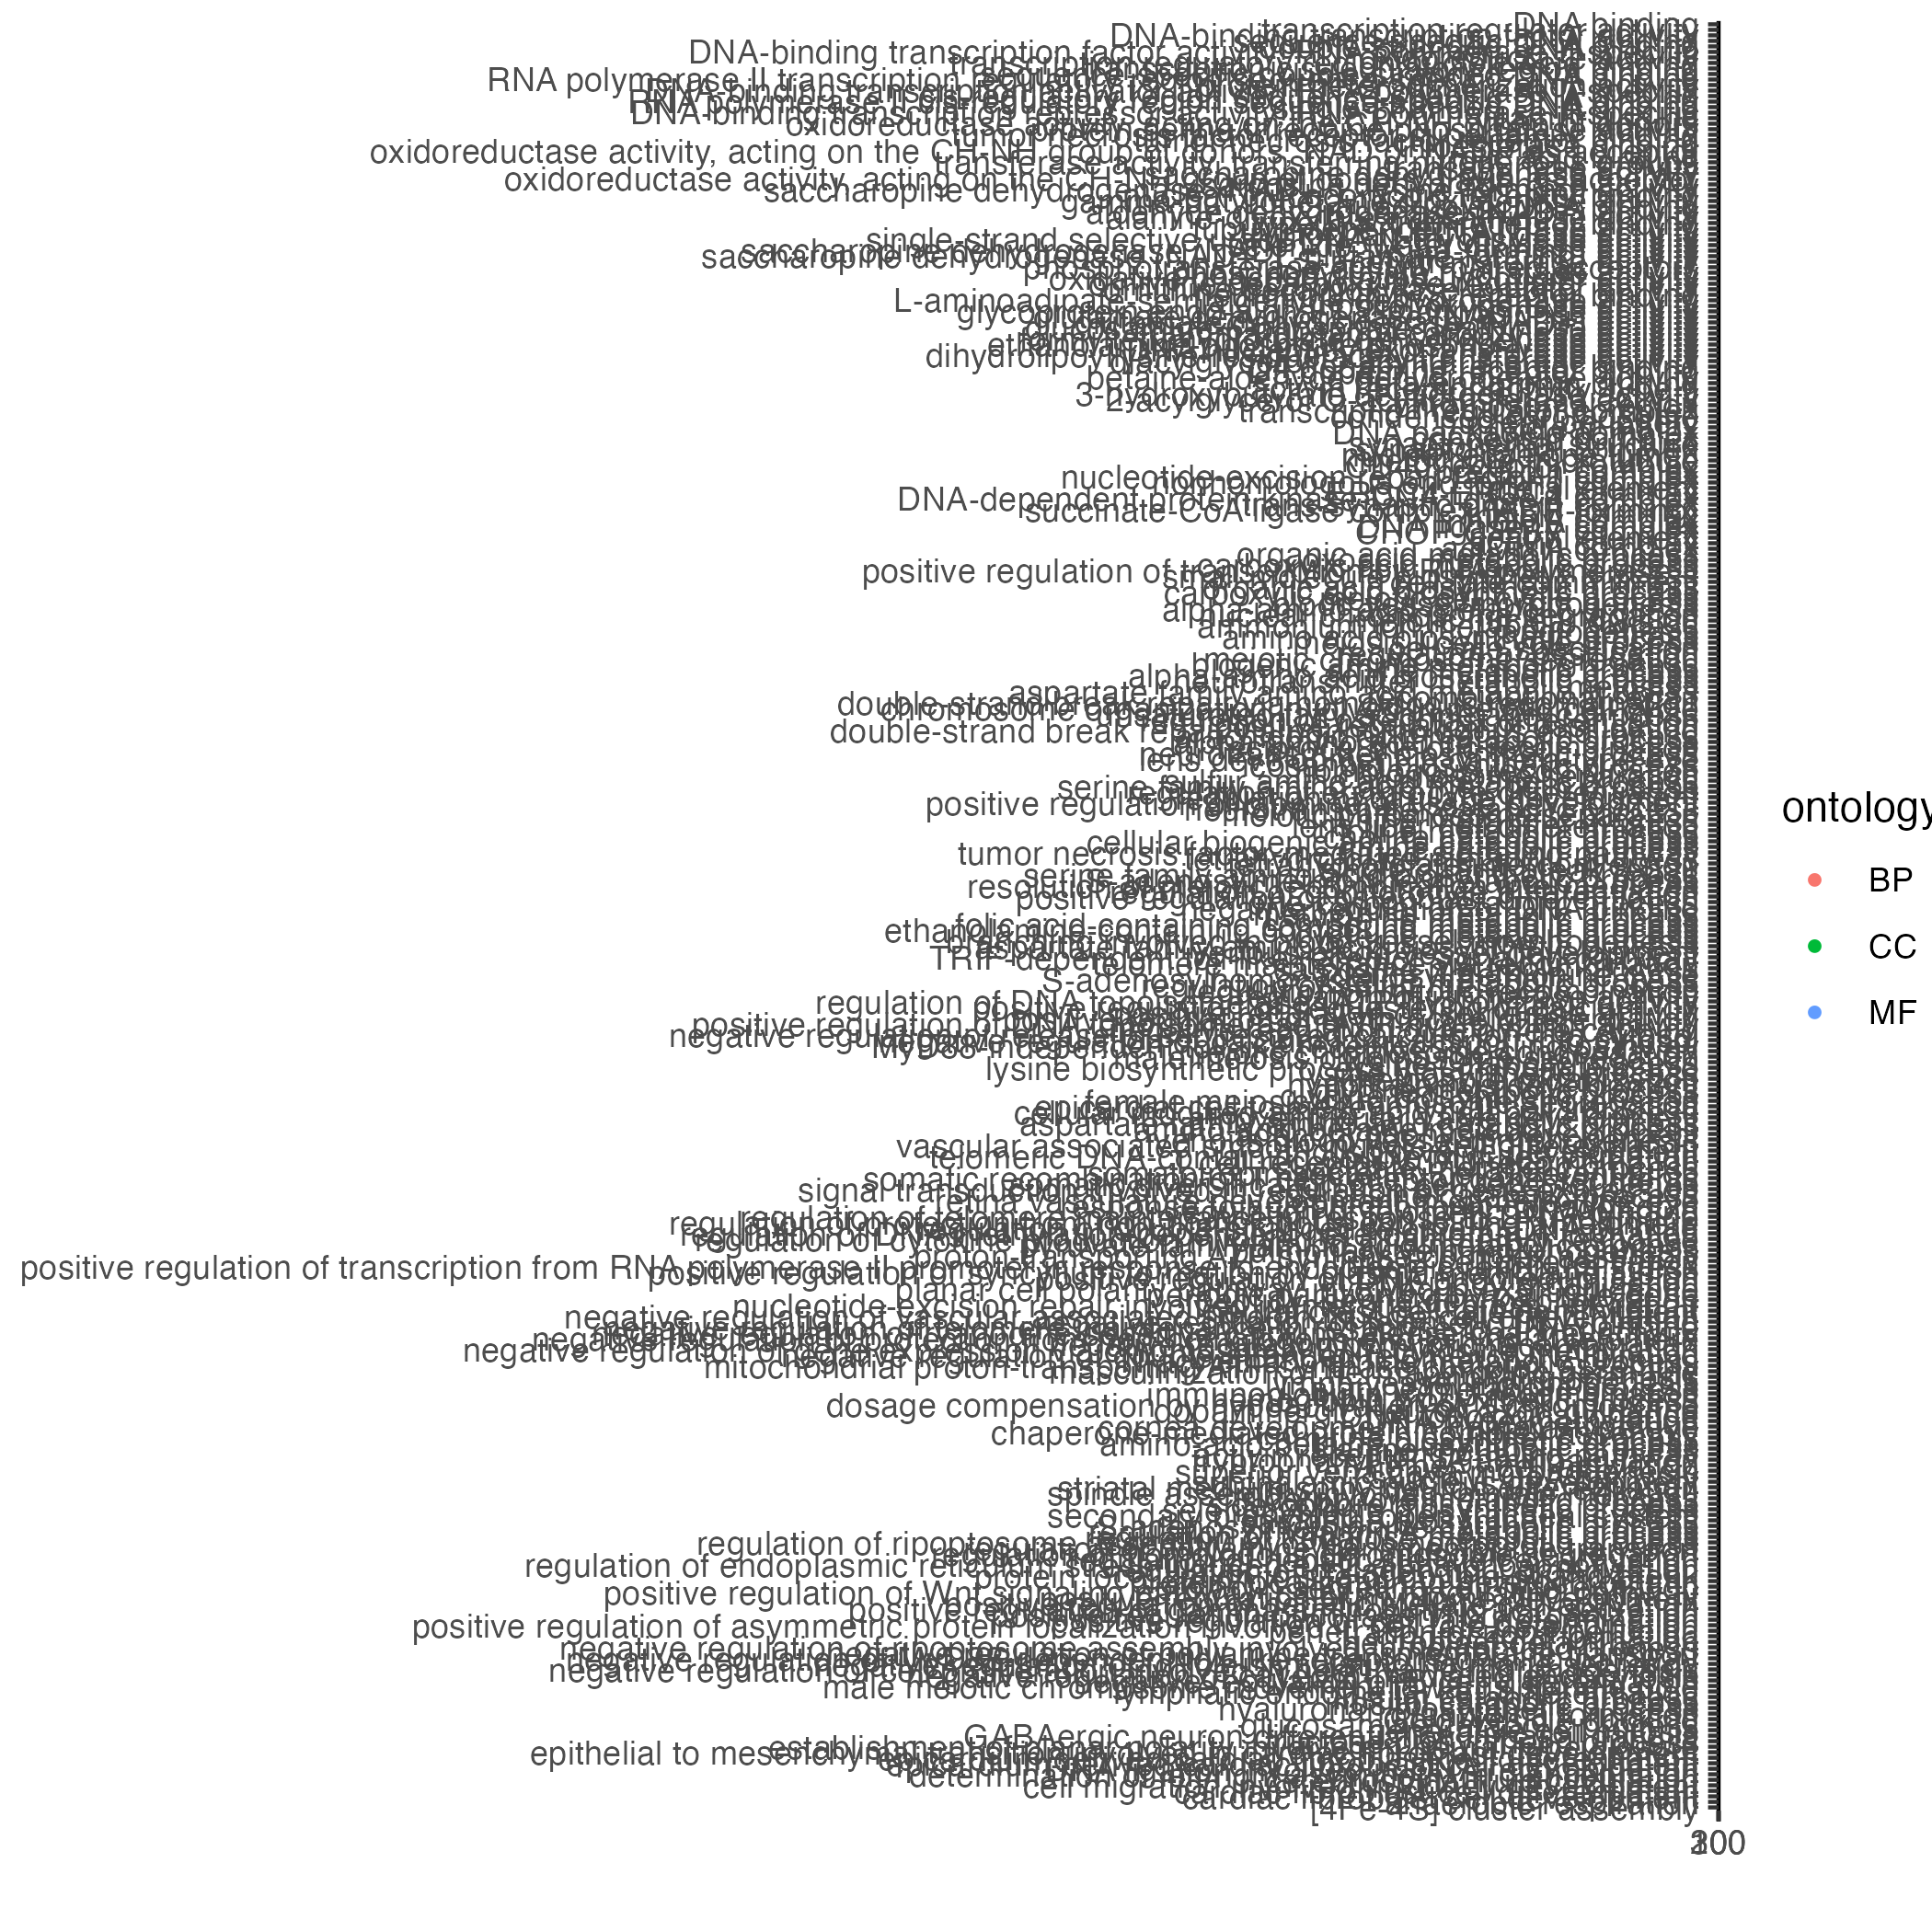

The table this chart was drawn from, first rows:
, category, over_represented_pvalue, under_represented_pvalue, numDEInCat, numInCat, term, ontology
1, GO:1901052, 5.81354733903788e-05, 1, 3, 3, sarcosine metabolic process, BP
2, GO:0006553, 8.98533521466859e-05, 1, 5, 13, lysine metabolic process, BP
3, GO:0042426, 0.0001597, 1, 5, 14, choline catabolic process, BP
4, GO:0019695, 0.0002284, 1, 5, 15, choline metabolic process, BP
5, GO:0046439, 0.0002449, 1, 4, 9, L-cysteine metabolic process, BP
6, GO:0008652, 0.000403, 0.9999, 12, 95, amino acid biosynthetic process, BP
7, GO:0035999, 0.000438, 1, 4, 10, tetrahydrofolate interconversion, BP
8, GO:0009066, 0.0006374, 0.9999, 9, 62, aspartate family amino acid metabolic pr…, BP
9, GO:1901607, 0.0006869, 0.9998, 10, 73, alpha-amino acid biosynthetic process, BP
10, GO:0006576, 0.0007458, 0.9998, 10, 74, biogenic amine metabolic process, BP
11, GO:0009308, 0.0008249, 0.9998, 10, 75, amine metabolic process, BP
12, GO:0016053, 0.0008611, 0.9996, 24, 292, organic acid biosynthetic process, BP
13, GO:0046394, 0.0008611, 0.9996, 24, 292, carboxylic acid biosynthetic process, BP
14, GO:0033353, 0.001093, 1, 3, 6, S-adenosylmethionine cycle, BP
15, GO:0006554, 0.001153, 1, 3, 6, lysine catabolic process, BP
16, GO:0042135, 0.001265, 0.9999, 5, 21, neurotransmitter catabolic process, BP
17, GO:1901053, 0.00151, 1, 2, 2, sarcosine catabolic process, BP
18, GO:0000012, 0.001686, 0.9999, 4, 13, single strand break repair, BP
19, GO:0046653, 0.002444, 0.9998, 4, 15, tetrahydrofolate metabolic process, BP
20, GO:0006545, 0.002797, 0.9999, 3, 8, glycine biosynthetic process, BP
21, GO:0006534, 0.002908, 0.9997, 4, 16, cysteine metabolic process, BP
22, GO:0009085, 0.002913, 0.9999, 3, 8, lysine biosynthetic process, BP
23, GO:0019878, 0.002913, 0.9999, 3, 8, lysine biosynthetic process via aminoadi…, BP
24, GO:0045132, 0.003017, 0.9991, 10, 78, meiotic chromosome segregation, BP
25, GO:0097164, 0.00372, 0.9987, 13, 138, ammonium ion metabolic process, BP
26, GO:0051307, 0.003863, 0.9994, 5, 24, meiotic chromosome separation, BP
27, GO:0051304, 0.004071, 0.9992, 6, 34, chromosome separation, BP
28, GO:0046500, 0.004177, 0.9996, 4, 17, S-adenosylmethionine metabolic process, BP
29, GO:0035666, 0.00422, 0.9997, 3, 9, TRIF-dependent toll-like receptor signal…, BP
30, GO:0000019, 0.004321, 0.9998, 3, 7, regulation of mitotic recombination, BP
31, GO:0042136, 0.004334, 0.9992, 6, 39, neurotransmitter biosynthetic process, BP
32, GO:0009310, 0.004407, 0.9993, 5, 28, amine catabolic process, BP
33, GO:0042402, 0.004407, 0.9993, 5, 28, cellular biogenic amine catabolic proces…, BP
34, GO:0006730, 0.004687, 0.9995, 4, 18, one-carbon metabolic process, BP
35, GO:0046498, 0.005615, 0.9996, 3, 10, S-adenosylhomocysteine metabolic process, BP
36, GO:0006303, 0.006163, 0.9985, 7, 50, double-strand break repair via nonhomolo…, BP
37, GO:0042133, 0.006203, 0.9982, 9, 80, neurotransmitter metabolic process, BP
38, GO:0030578, 0.00647, 0.9999, 2, 3, PML body organization, BP
39, GO:0044026, 0.007407, 0.9999, 2, 3, DNA hypermethylation, BP
40, GO:0051280, 0.007435, 0.9994, 3, 11, negative regulation of release of seques…, BP
41, GO:0051284, 0.007435, 0.9994, 3, 11, positive regulation of sequestering of c…, BP
42, GO:0044283, 0.007608, 0.9957, 31, 481, small molecule biosynthetic process, BP
43, GO:0009070, 0.008084, 0.9989, 4, 21, serine family amino acid biosynthetic pr…, BP
44, GO:0060126, 0.008296, 0.9998, 2, 4, somatotropin secreting cell differentiat…, BP
45, GO:0042464, 0.008369, 0.9998, 2, 3, dosage compensation by hypoactivation of…, BP
46, GO:0000712, 0.008404, 0.9989, 4, 19, resolution of meiotic recombination inte…, BP
47, GO:0060577, 0.008444, 0.9998, 2, 4, pulmonary vein morphogenesis, BP
48, GO:0033615, 0.008574, 0.9998, 2, 4, mitochondrial proton-transporting ATP sy…, BP
49, GO:0007060, 0.009812, 0.9992, 3, 10, male meiosis chromosome segregation, BP
50, GO:0060841, 0.00985, 0.9991, 3, 12, venous blood vessel development, BP
51, GO:0070306, 0.009854, 0.9981, 5, 33, lens fiber cell differentiation, BP
52, GO:0002756, 0.009949, 0.9991, 3, 12, MyD88-independent toll-like receptor sig…, BP
53, GO:2000371, 0.01117, 0.999, 3, 12, regulation of DNA topoisomerase (ATP-hyd…, BP
54, GO:2000373, 0.01117, 0.999, 3, 12, positive regulation of DNA topoisomerase…, BP
55, GO:0019369, 0.01195, 0.9967, 7, 62, arachidonic acid metabolic process, BP
56, GO:0010523, 0.01206, 0.9988, 3, 13, negative regulation of calcium ion trans…, BP
57, GO:0042439, 0.01214, 0.9982, 4, 23, ethanolamine-containing compound metabol…, BP
58, GO:1901605, 0.01225, 0.9945, 15, 196, alpha-amino acid metabolic process, BP
59, GO:0045165, 0.01293, 0.9928, 26, 385, cell fate commitment, BP
60, GO:1904354, 0.01304, 0.9987, 3, 11, negative regulation of telomere capping, BP
... 279 more rows
